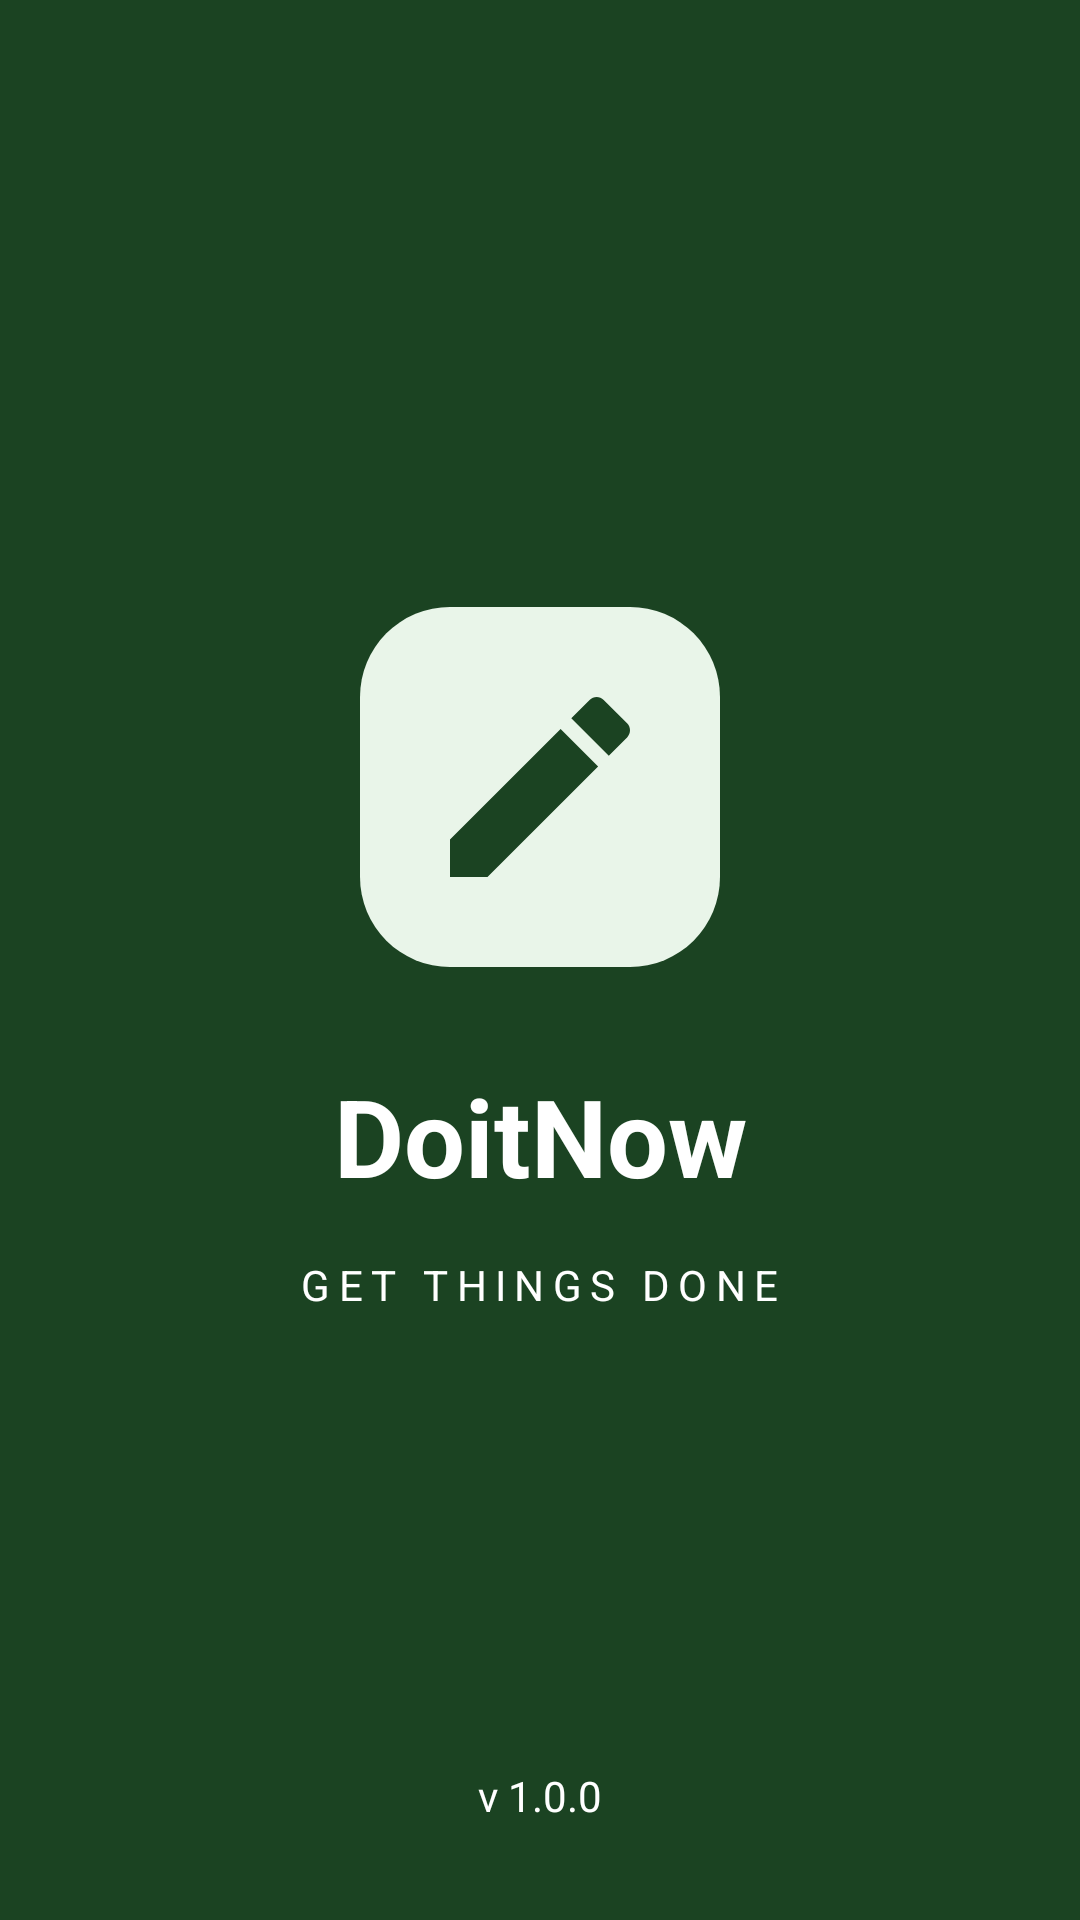

The Android layout XML behind this screen, and the referenced resources:
<!-- AndroidManifest.xml: application theme Theme.Doitnow -->
<!-- res/layout/activity_splash.xml -->
<?xml version="1.0" encoding="utf-8"?>
<androidx.constraintlayout.widget.ConstraintLayout xmlns:android="http://schemas.android.com/apk/res/android"
    xmlns:app="http://schemas.android.com/apk/res-auto"
    xmlns:tools="http://schemas.android.com/tools"
    android:id="@+id/main"
    android:layout_width="match_parent"
    android:layout_height="match_parent"
    android:background="@color/splash_background"
    tools:context=".SplashActivity">

    <FrameLayout
        android:id="@+id/icon_container"
        android:layout_width="120dp"
        android:layout_height="120dp"
        android:background="@drawable/bg_splash_icon"
        app:layout_constraintBottom_toTopOf="@+id/tv_app_name"
        app:layout_constraintEnd_toEndOf="parent"
        app:layout_constraintStart_toStartOf="parent"
        app:layout_constraintTop_toTopOf="parent"
        app:layout_constraintVertical_chainStyle="packed">

        <ImageView
            android:layout_width="80dp"
            android:layout_height="80dp"
            android:layout_gravity="center"
            android:src="@drawable/ic_pencil"
            android:contentDescription="@null" />
    </FrameLayout>

    <TextView
        android:id="@+id/tv_app_name"
        android:layout_width="wrap_content"
        android:layout_height="wrap_content"
        android:layout_marginTop="32dp"
        android:text="@string/app_name"
        android:textColor="@color/white"
        android:textSize="36sp"
        android:textStyle="bold"
        app:layout_constraintBottom_toTopOf="@+id/tv_slogan"
        app:layout_constraintEnd_toEndOf="parent"
        app:layout_constraintStart_toStartOf="parent"
        app:layout_constraintTop_toBottomOf="@+id/icon_container" />

    <TextView
        android:id="@+id/tv_slogan"
        android:layout_width="wrap_content"
        android:layout_height="wrap_content"
        android:layout_marginTop="16dp"
        android:letterSpacing="0.2"
        android:text="@string/splash_slogan"
        android:textColor="@color/white"
        android:textSize="14sp"
        app:layout_constraintBottom_toBottomOf="parent"
        app:layout_constraintEnd_toEndOf="parent"
        app:layout_constraintStart_toStartOf="parent"
        app:layout_constraintTop_toBottomOf="@+id/tv_app_name"
        app:layout_constraintVertical_bias="0.0" />

    <TextView
        android:id="@+id/tv_version"
        android:layout_width="wrap_content"
        android:layout_height="wrap_content"
        android:layout_marginBottom="32dp"
        android:text="@string/app_version"
        android:textColor="@color/white"
        android:textSize="14sp"
        app:layout_constraintBottom_toBottomOf="parent"
        app:layout_constraintEnd_toEndOf="parent"
        app:layout_constraintStart_toStartOf="parent" />

</androidx.constraintlayout.widget.ConstraintLayout>
<!-- resources referenced by this layout -->
<resources>
  <color name="splash_background">#1B4322</color>
  <color name="white">#FFFFFFFF</color>
  <!-- drawable bg_splash_icon (drawable) -->
  <?xml version="1.0" encoding="utf-8"?>
  <shape xmlns:android="http://schemas.android.com/apk/res/android">
      <solid android:color="@color/icon_background" />
      <corners android:radius="30dp" />
  </shape>
  <!-- drawable ic_pencil (drawable) -->
  <vector xmlns:android="http://schemas.android.com/apk/res/android"
      android:width="24dp"
      android:height="24dp"
      android:viewportWidth="24"
      android:viewportHeight="24">
      <path
          android:fillColor="@color/splash_background"
          android:pathData="M3,17.25V21h3.75L17.81,9.94l-3.75,-3.75L3,17.25zM20.71,7.04c0.39,-0.39 0.39,-1.02 0,-1.41l-2.34,-2.34c-0.39,-0.39 -1.02,-0.39 -1.41,0l-1.83,1.83 3.75,3.75 1.83,-1.83z" />
  </vector>
  <string name="app_name">DoitNow</string>
  <string name="app_version">v 1.0.0</string>
  <string name="splash_slogan">GET THINGS DONE</string>
  <style name="Theme.Doitnow" parent="Base.Theme.Doitnow" />
  <color name="icon_background">#E9F5E9</color>
  <style name="Base.Theme.Doitnow" parent="Theme.Material3.Light.NoActionBar">
          <item name="colorPrimary">@color/splash_background</item>
          <item name="colorOnPrimary">@color/white</item>
          <item name="colorSecondary">@color/accent_green</item>
          <item name="android:windowBackground">@color/login_background</item>
          <item name="android:statusBarColor">@android:color/transparent</item>
          <item name="android:navigationBarColor">@android:color/transparent</item>
          <item name="android:windowLightStatusBar">true</item>
          <item name="android:windowLightNavigationBar">true</item>
      </style>
  <color name="accent_green">#1B4322</color>
  <color name="login_background">#F1F8F1</color>
</resources>
